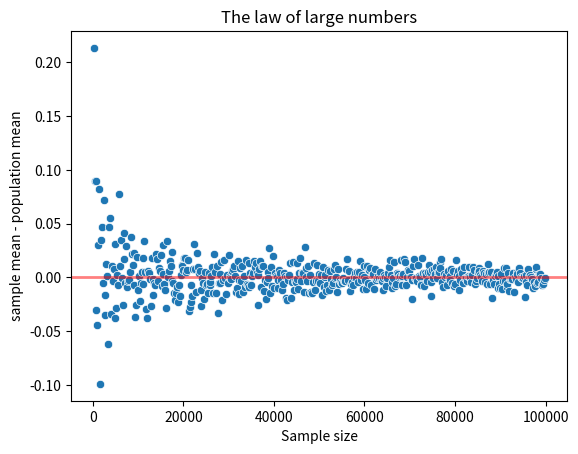

Write Python code to recreate this figure.
# generate a sample of random gaussians
import matplotlib.pyplot as plt
import seaborn as sns
import numpy as np

np.random.seed(1)

# Create a dataset with numeric data.
sample = [s for s in range(0, 100000, 200)]

# Take increasingly larger samples from the dataset and generate the mean value for each sample.
meanValue = [np.mean(2 * np.random.randn(item) + 50) for item in sample]

# Display the amount by which each sample mean varies from the true population mean.
graph = sns.scatterplot(x=sample, y=(np.array(meanValue) - 50))
graph.axhline(0, color='red', linewidth=2, alpha=0.5)
graph.set(xlabel='Sample size', ylabel='sample mean - population mean')
graph.set_title('The law of large numbers')

plt.show()
